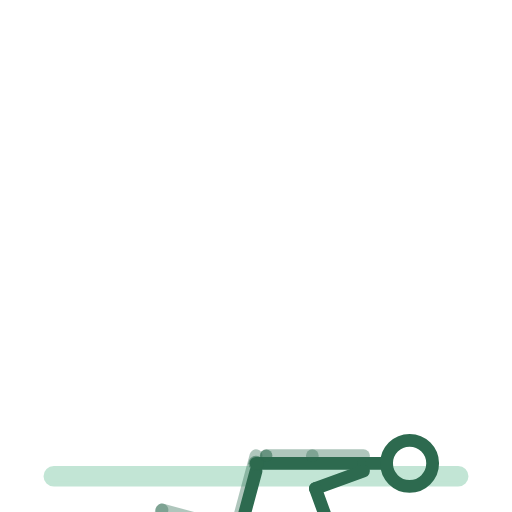
t = 0.00 s
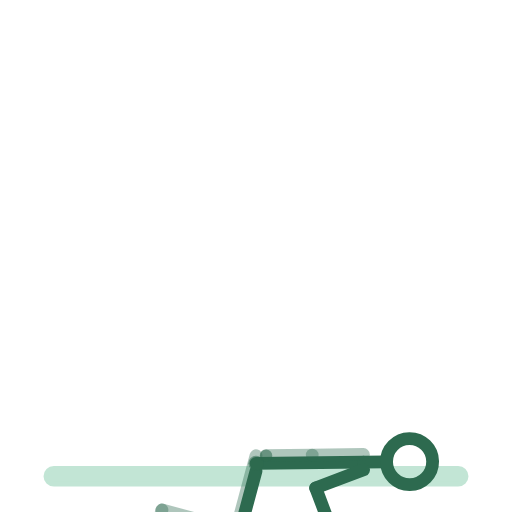
t = 0.75 s
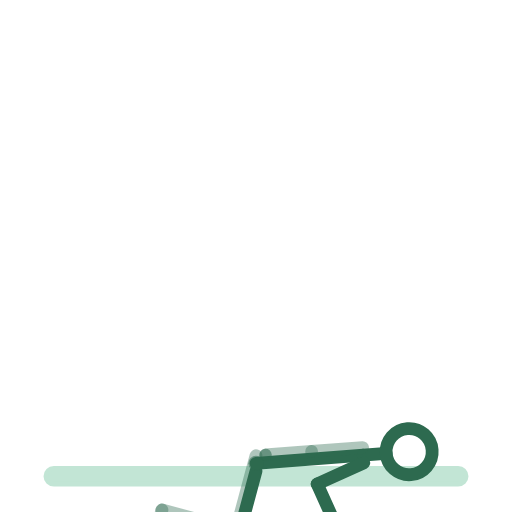
t = 2.25 s
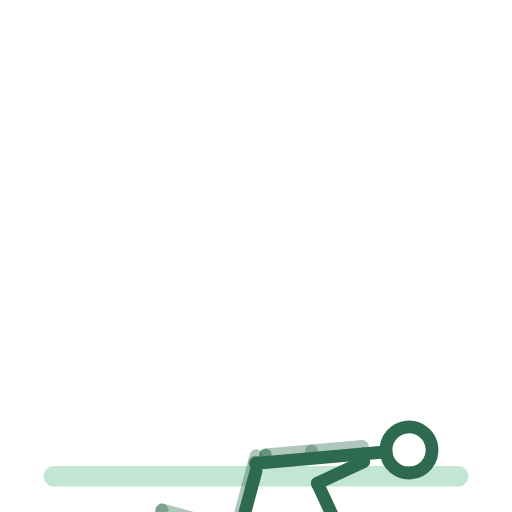
t = 3.00 s
t = 3.75 s: frame unchanged from t = 2.25 s, image omitted
t = 5.25 s: frame unchanged from t = 0.75 s, image omitted

The animated SVG that drew these frames (rendered in a browser with its animation timeline set to each time). Animation: 14 SMIL elements (animateTransform=14); one cycle of 6.00 s, repeats indefinitely.

<svg xmlns="http://www.w3.org/2000/svg" viewBox="0 0 200 200" role="img" aria-label="respiration-diaphragmatique-allongee"><title>respiration-diaphragmatique-allongee</title><style>.bone{fill:none;stroke:#2D6A4F;stroke-width:5;stroke-linecap:round}.bone.far{opacity:.38}.head{fill:none;stroke:#2D6A4F;stroke-width:5}.joint{fill:#2D6A4F;opacity:.55}.floor{fill:#52B788;stroke:#52B788;stroke-width:2;opacity:.35;stroke-linecap:round}@media (prefers-reduced-motion: reduce) { animateTransform { display: none !important; } }</style><rect class="floor" x="18" y="183" width="164" height="6" rx="3"/><g><animateTransform attributeName="transform" type="translate" values="100.0,181.0;100.0,181.0;100.0,181.0" keyTimes="0.0000;0.5000;1.0000" dur="6s" repeatCount="indefinite" calcMode="spline" keySplines=".42 0 .58 1;.42 0 .58 1"/><g><g><animateTransform attributeName="transform" type="rotate" values="90.0;90.0;90.0" keyTimes="0.0000;0.5000;1.0000" dur="6s" repeatCount="indefinite" calcMode="spline" keySplines=".42 0 .58 1;.42 0 .58 1"/><g transform="translate(-3,0)"><g><animateTransform attributeName="transform" type="rotate" values="-75.0;-75.0;-75.0" keyTimes="0.0000;0.5000;1.0000" dur="6s" repeatCount="indefinite" calcMode="spline" keySplines=".42 0 .58 1;.42 0 .58 1"/><line class="bone far" x1="0" y1="0" x2="0" y2="30"/><g transform="translate(0,30)"><g><animateTransform attributeName="transform" type="rotate" values="90.0;90.0;90.0" keyTimes="0.0000;0.5000;1.0000" dur="6s" repeatCount="indefinite" calcMode="spline" keySplines=".42 0 .58 1;.42 0 .58 1"/><line class="bone far" x1="0" y1="0" x2="0" y2="30"/><g transform="translate(0,30)"><g><animateTransform attributeName="transform" type="rotate" values="0.0;0.0;0.0" keyTimes="0.0000;0.5000;1.0000" dur="6s" repeatCount="indefinite" calcMode="spline" keySplines=".42 0 .58 1;.42 0 .58 1"/><line class="bone far" x1="0" y1="0" x2="11" y2="0"/></g></g></g></g></g></g><g transform="translate(3,0)"><g><animateTransform attributeName="transform" type="rotate" values="-75.0;-75.0;-75.0" keyTimes="0.0000;0.5000;1.0000" dur="6s" repeatCount="indefinite" calcMode="spline" keySplines=".42 0 .58 1;.42 0 .58 1"/><line class="bone near" x1="0" y1="0" x2="0" y2="30"/><g transform="translate(0,30)"><g><animateTransform attributeName="transform" type="rotate" values="90.0;90.0;90.0" keyTimes="0.0000;0.5000;1.0000" dur="6s" repeatCount="indefinite" calcMode="spline" keySplines=".42 0 .58 1;.42 0 .58 1"/><line class="bone near" x1="0" y1="0" x2="0" y2="30"/><g transform="translate(0,30)"><g><animateTransform attributeName="transform" type="rotate" values="0.0;0.0;0.0" keyTimes="0.0000;0.5000;1.0000" dur="6s" repeatCount="indefinite" calcMode="spline" keySplines=".42 0 .58 1;.42 0 .58 1"/><line class="bone near" x1="0" y1="0" x2="11" y2="0"/></g></g></g></g></g></g><g><g><animateTransform attributeName="transform" type="rotate" values="0.0;-5.0;0.0" keyTimes="0.0000;0.5000;1.0000" dur="6s" repeatCount="indefinite" calcMode="spline" keySplines=".42 0 .58 1;.42 0 .58 1"/><line class="bone" x1="0" y1="0" x2="0" y2="-42"/><g transform="translate(0,-42)"><g transform="translate(0,0)"><g><animateTransform attributeName="transform" type="rotate" values="0.0;0.0;0.0" keyTimes="0.0000;0.5000;1.0000" dur="6s" repeatCount="indefinite" calcMode="spline" keySplines=".42 0 .58 1;.42 0 .58 1"/><line class="bone" x1="0" y1="0" x2="0" y2="-9"/><circle class="head" cx="0" cy="-18" r="9"/></g></g><g transform="translate(-3,0)"><g><animateTransform attributeName="transform" type="rotate" values="0.0;0.0;0.0" keyTimes="0.0000;0.5000;1.0000" dur="6s" repeatCount="indefinite" calcMode="spline" keySplines=".42 0 .58 1;.42 0 .58 1"/><line class="bone far" x1="0" y1="0" x2="0" y2="20"/><g transform="translate(0,20)"><g><animateTransform attributeName="transform" type="rotate" values="0.0;0.0;0.0" keyTimes="0.0000;0.5000;1.0000" dur="6s" repeatCount="indefinite" calcMode="spline" keySplines=".42 0 .58 1;.42 0 .58 1"/><line class="bone far" x1="0" y1="0" x2="0" y2="18"/><circle class="joint" cx="0" cy="18" r="2.4"/></g></g></g></g><g transform="translate(3,0)"><g><animateTransform attributeName="transform" type="rotate" values="-20.0;-20.0;-20.0" keyTimes="0.0000;0.5000;1.0000" dur="6s" repeatCount="indefinite" calcMode="spline" keySplines=".42 0 .58 1;.42 0 .58 1"/><line class="bone near" x1="0" y1="0" x2="0" y2="20"/><g transform="translate(0,20)"><g><animateTransform attributeName="transform" type="rotate" values="-90.0;-90.0;-90.0" keyTimes="0.0000;0.5000;1.0000" dur="6s" repeatCount="indefinite" calcMode="spline" keySplines=".42 0 .58 1;.42 0 .58 1"/><line class="bone near" x1="0" y1="0" x2="0" y2="18"/><circle class="joint" cx="0" cy="18" r="2.4"/></g></g></g></g></g></g></g><circle class="joint" cx="0" cy="0" r="3"/></g></g></g></svg>
